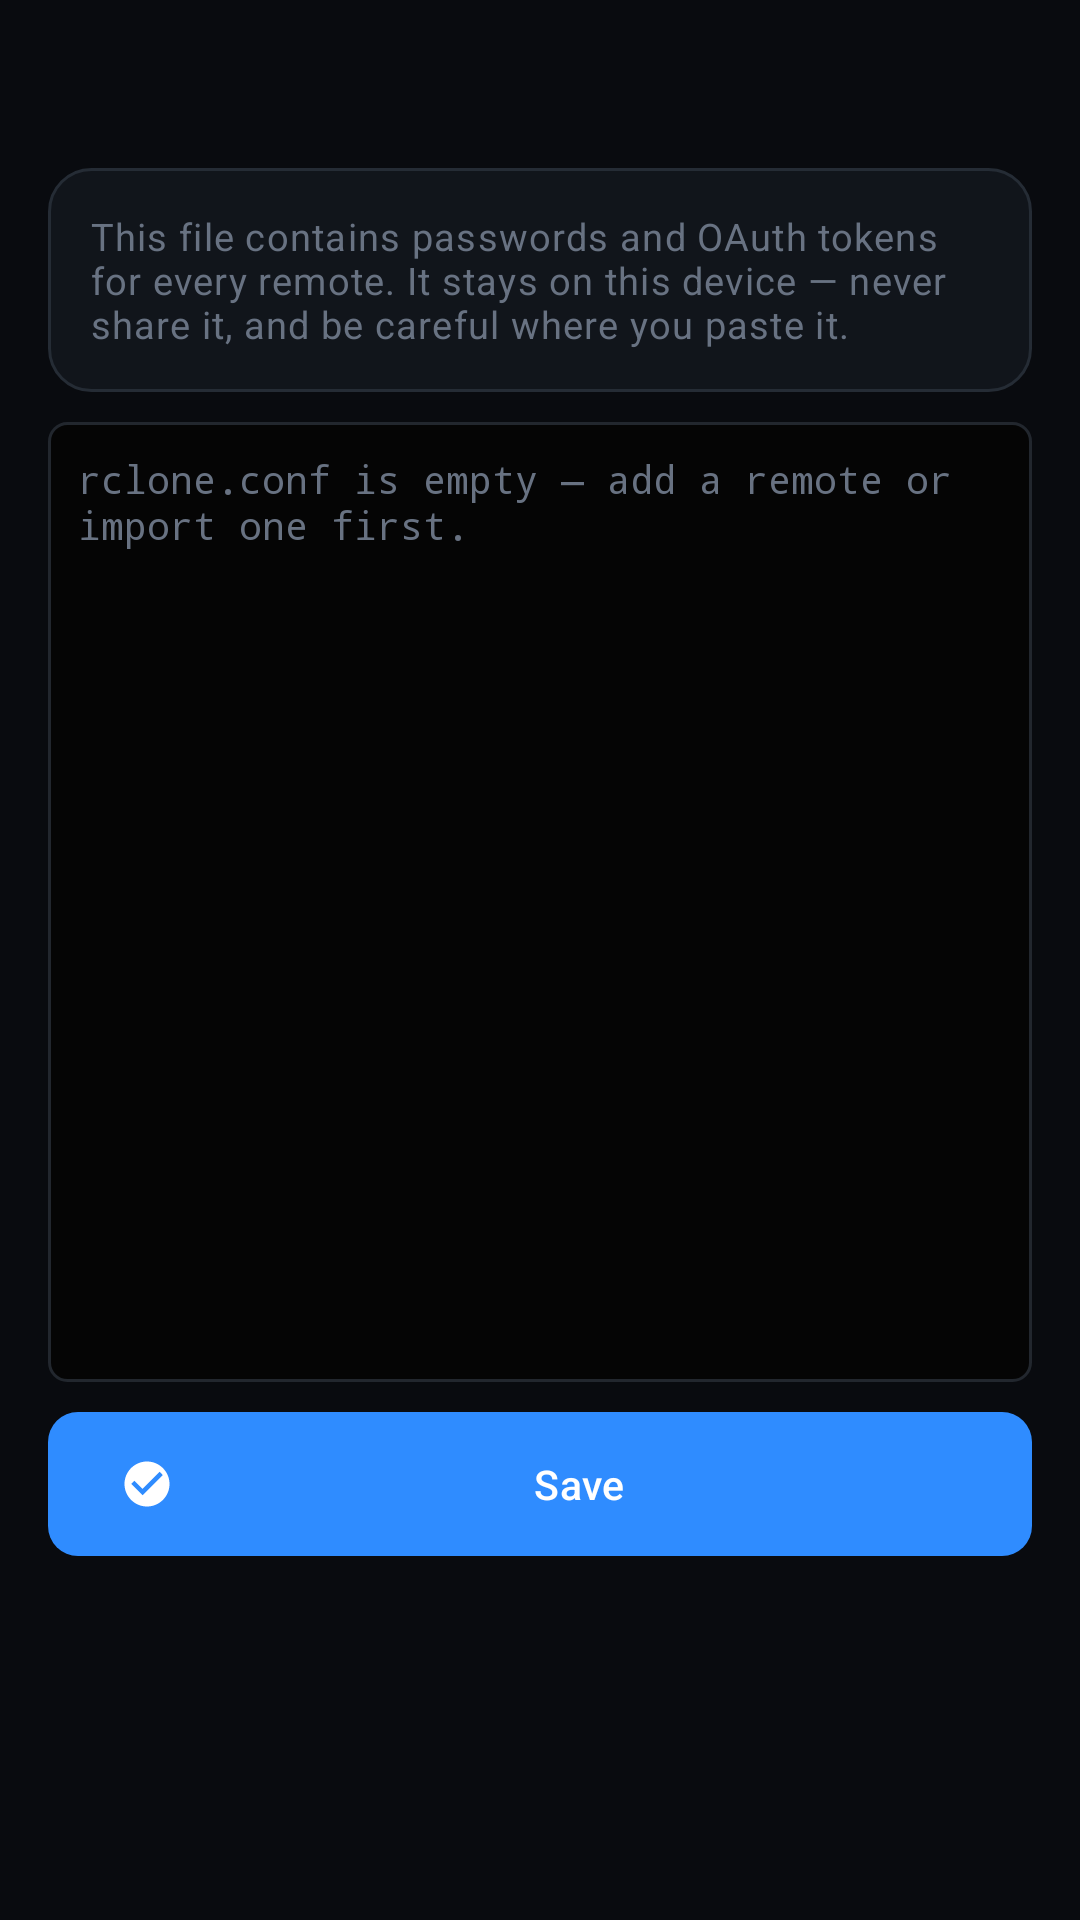

Layout XML and referenced resources for this Android screen:
<!-- AndroidManifest.xml: application theme Theme.EarthQuack -->
<!-- res/layout/activity_rclone_config_editor.xml -->
<?xml version="1.0" encoding="utf-8"?>
<LinearLayout xmlns:android="http://schemas.android.com/apk/res/android"
    xmlns:app="http://schemas.android.com/apk/res-auto"
    xmlns:tools="http://schemas.android.com/tools"
    android:layout_width="match_parent"
    android:layout_height="match_parent"
    android:orientation="vertical"
    android:background="@color/eq_background">

    <include android:id="@+id/appbar" layout="@layout/partial_topbar" />

    <ScrollView
        android:layout_width="match_parent"
        android:layout_height="0dp"
        android:layout_weight="1"
        android:fillViewport="true"
        android:scrollbars="none">

        <LinearLayout
            android:layout_width="match_parent"
            android:layout_height="wrap_content"
            android:orientation="vertical"
            android:paddingStart="@dimen/eq_gutter"
            android:paddingEnd="@dimen/eq_gutter"
            android:paddingBottom="@dimen/eq_gap_xl">

            
            <LinearLayout style="@style/Widget.Eq.Card">
                <TextView
                    android:layout_width="match_parent"
                    android:layout_height="wrap_content"
                    android:text="@string/config_editor_warning"
                    android:textAppearance="@style/TextAppearance.Eq.RowSubtitle" />
            </LinearLayout>

            
            <EditText
                android:id="@+id/editConfig"
                android:layout_width="match_parent"
                android:layout_height="wrap_content"
                android:layout_marginTop="@dimen/eq_gap_md"
                android:background="@drawable/bg_eq_field"
                android:gravity="top|start"
                android:minHeight="320dp"
                android:padding="@dimen/eq_gap_md"
                android:textColor="@color/eq_text_primary"
                android:textColorHint="@color/eq_text_muted"
                android:textSize="13sp"
                android:typeface="monospace"
                android:autofillHints=""
                android:importantForAutofill="no"
                android:inputType="textMultiLine|textNoSuggestions"
                android:hint="@string/config_editor_hint"
                tools:text="[remote]" />

            <TextView
                android:id="@+id/textStatus"
                android:layout_width="match_parent"
                android:layout_height="wrap_content"
                android:layout_marginTop="@dimen/eq_gap_md"
                android:textAppearance="@style/TextAppearance.Eq.Meta"
                android:textColor="@color/eq_warning"
                android:visibility="gone"
                tools:text="rclone rejected the edited file; the previous one is kept."
                tools:visibility="visible" />

            <com.google.android.material.button.MaterialButton
                android:id="@+id/btnSave"
                style="@style/Widget.Eq.Button"
                android:layout_width="match_parent"
                android:layout_height="wrap_content"
                android:layout_marginTop="@dimen/eq_gap_md"
                android:text="@string/config_editor_save"
                app:icon="@drawable/ic_eq_check" />

            <com.google.android.material.button.MaterialButton
                android:id="@+id/btnRestore"
                style="@style/Widget.Eq.Button.Outlined"
                android:layout_width="match_parent"
                android:layout_height="wrap_content"
                android:layout_marginTop="@dimen/eq_gap_sm"
                android:text="@string/config_editor_restore"
                android:visibility="gone"
                tools:visibility="visible" />

        </LinearLayout>
    </ScrollView>
</LinearLayout>
<!-- res/layout/partial_topbar.xml (included above) -->
<?xml version="1.0" encoding="utf-8"?>
<LinearLayout xmlns:android="http://schemas.android.com/apk/res/android"
    xmlns:app="http://schemas.android.com/apk/res-auto"
    xmlns:tools="http://schemas.android.com/tools"
    android:layout_width="match_parent"
    android:layout_height="@dimen/eq_topbar_h"
    android:orientation="horizontal"
    android:gravity="center_vertical"
    android:paddingStart="@dimen/eq_gap_sm"
    android:paddingEnd="@dimen/eq_gap_sm"
    android:background="@color/eq_background">

    <ImageButton
        android:id="@+id/btnBack"
        android:layout_width="40dp"
        android:layout_height="40dp"
        android:padding="9dp"
        android:src="@drawable/ic_eq_back"
        android:background="?attr/selectableItemBackgroundBorderless"
        app:tint="@color/eq_text_secondary"
        android:contentDescription="@string/action_back"
        android:focusable="false"
        android:focusableInTouchMode="false"
        android:visibility="gone" />

    <LinearLayout
        android:layout_width="0dp"
        android:layout_height="wrap_content"
        android:layout_weight="1"
        android:orientation="vertical"
        android:paddingStart="@dimen/eq_gap_md"
        android:paddingEnd="@dimen/eq_gap_sm">

        <TextView
            android:id="@+id/title"
            android:layout_width="match_parent"
            android:layout_height="wrap_content"
            android:textAppearance="@style/TextAppearance.Eq.Title"
            android:maxLines="1"
            android:ellipsize="end"
            tools:ignore="UnusedAttribute" />

        <TextView
            android:id="@+id/subtitle"
            android:layout_width="match_parent"
            android:layout_height="wrap_content"
            android:textAppearance="@style/TextAppearance.Eq.Subtitle"
            android:maxLines="1"
            android:ellipsize="end"
            android:visibility="gone" />
    </LinearLayout>

    <ImageButton
        android:id="@+id/btnAction"
        android:layout_width="40dp"
        android:layout_height="40dp"
        android:padding="9dp"
        android:src="@drawable/ic_eq_more_vert"
        android:background="?attr/selectableItemBackgroundBorderless"
        app:tint="@color/eq_text_secondary"
        android:contentDescription="@string/action_more"
        android:focusable="false"
        android:focusableInTouchMode="false"
        android:visibility="gone" />

</LinearLayout>
<!-- resources referenced by this layout -->
<resources>
  <color name="eq_background">#090B0F</color>
  <color name="eq_text_muted">#687282</color>
  <color name="eq_text_primary">#F2F4F7</color>
  <color name="eq_text_secondary">#9AA4B2</color>
  <color name="eq_warning">#FFB454</color>
  <dimen name="eq_gap_md">10dp</dimen>
  <dimen name="eq_gap_sm">6dp</dimen>
  <dimen name="eq_gap_xl">24dp</dimen>
  <dimen name="eq_gutter">16dp</dimen>
  <dimen name="eq_topbar_h">56dp</dimen>
  <string name="action_back">Back</string>
  <string name="action_more">More options</string>
  <string name="config_editor_hint">rclone.conf is empty — add a remote or import one first.</string>
  <string name="config_editor_restore">Restore backup</string>
  <string name="config_editor_save">Save</string>
  <string name="config_editor_warning">This file contains passwords and OAuth tokens for every remote. It stays on this device — never share it, and be careful where you paste it.</string>
  <style name="TextAppearance.Eq.Meta" parent="TextAppearance.Material3.BodySmall">
          <item name="android:textSize">12sp</item>
          <item name="android:textColor">@color/eq_text_muted</item>
      </style>
  <style name="TextAppearance.Eq.RowSubtitle" parent="TextAppearance.Material3.BodySmall">
          <item name="android:textSize">12.5sp</item>
          <item name="android:textColor">@color/eq_text_muted</item>
          <item name="android:lineSpacingMultiplier">1.15</item>
      </style>
  <style name="TextAppearance.Eq.Subtitle" parent="TextAppearance.Material3.BodyMedium">
          <item name="android:textSize">13sp</item>
          <item name="android:textColor">@color/eq_text_muted</item>
      </style>
  <style name="TextAppearance.Eq.Title" parent="TextAppearance.Material3.TitleLarge">
          <item name="android:textSize">22sp</item>
          <item name="android:textColor">@color/eq_text_primary</item>
          <item name="android:letterSpacing">-0.01</item>
          <item name="android:fontFamily">sans-serif-medium</item>
      </style>
  <color name="eq_terminal_field">#050505</color>
  <color name="eq_terminal_border">#22272E</color>
  <style name="TextAppearance.Eq.Button" parent="TextAppearance.Material3.LabelLarge">
          <item name="android:textSize">13.5sp</item>
          <item name="android:fontFamily">sans-serif-medium</item>
          <item name="android:letterSpacing">0.01</item>
      </style>
  <color name="eq_primary">#2F8CFF</color>
  <dimen name="eq_radius_sm">10dp</dimen>
  <dimen name="eq_touch_min">48dp</dimen>
  <color name="eq_border_strong">#333C48</color>
  <!-- drawable bg_eq_card (drawable) -->
  <?xml version="1.0" encoding="utf-8"?>
  <shape xmlns:android="http://schemas.android.com/apk/res/android" android:shape="rectangle">
      <solid android:color="#11151B"/>
      <stroke android:width="1dp" android:color="@color/eq_border"/>
      <corners android:radius="@dimen/eq_radius"/>
  </shape>
  <dimen name="eq_card_pad">14dp</dimen>
  <color name="eq_primary_subtle">#16243A</color>
  <color name="eq_success">#35D07F</color>
  <color name="eq_error">#FF5C6C</color>
  <color name="eq_error_dim">#3A1519</color>
  <color name="eq_surface">#11151B</color>
  <color name="eq_surface_raised">#171C23</color>
  <color name="eq_surface_high">#1E242D</color>
  <color name="eq_border">#252C35</color>
  <color name="eq_status_bar">#090B0F</color>
  <color name="eq_nav_bar">#0C0F14</color>
  <style name="ThemeOverlay.Eq.Dialog" parent="ThemeOverlay.Material3.MaterialAlertDialog">
          <item name="colorSurface">@color/eq_surface_raised</item>
          <item name="colorOnSurface">@color/eq_text_primary</item>
          <item name="android:colorBackground">@color/eq_surface_raised</item>
      </style>
  <dimen name="eq_radius">14dp</dimen>
</resources>
